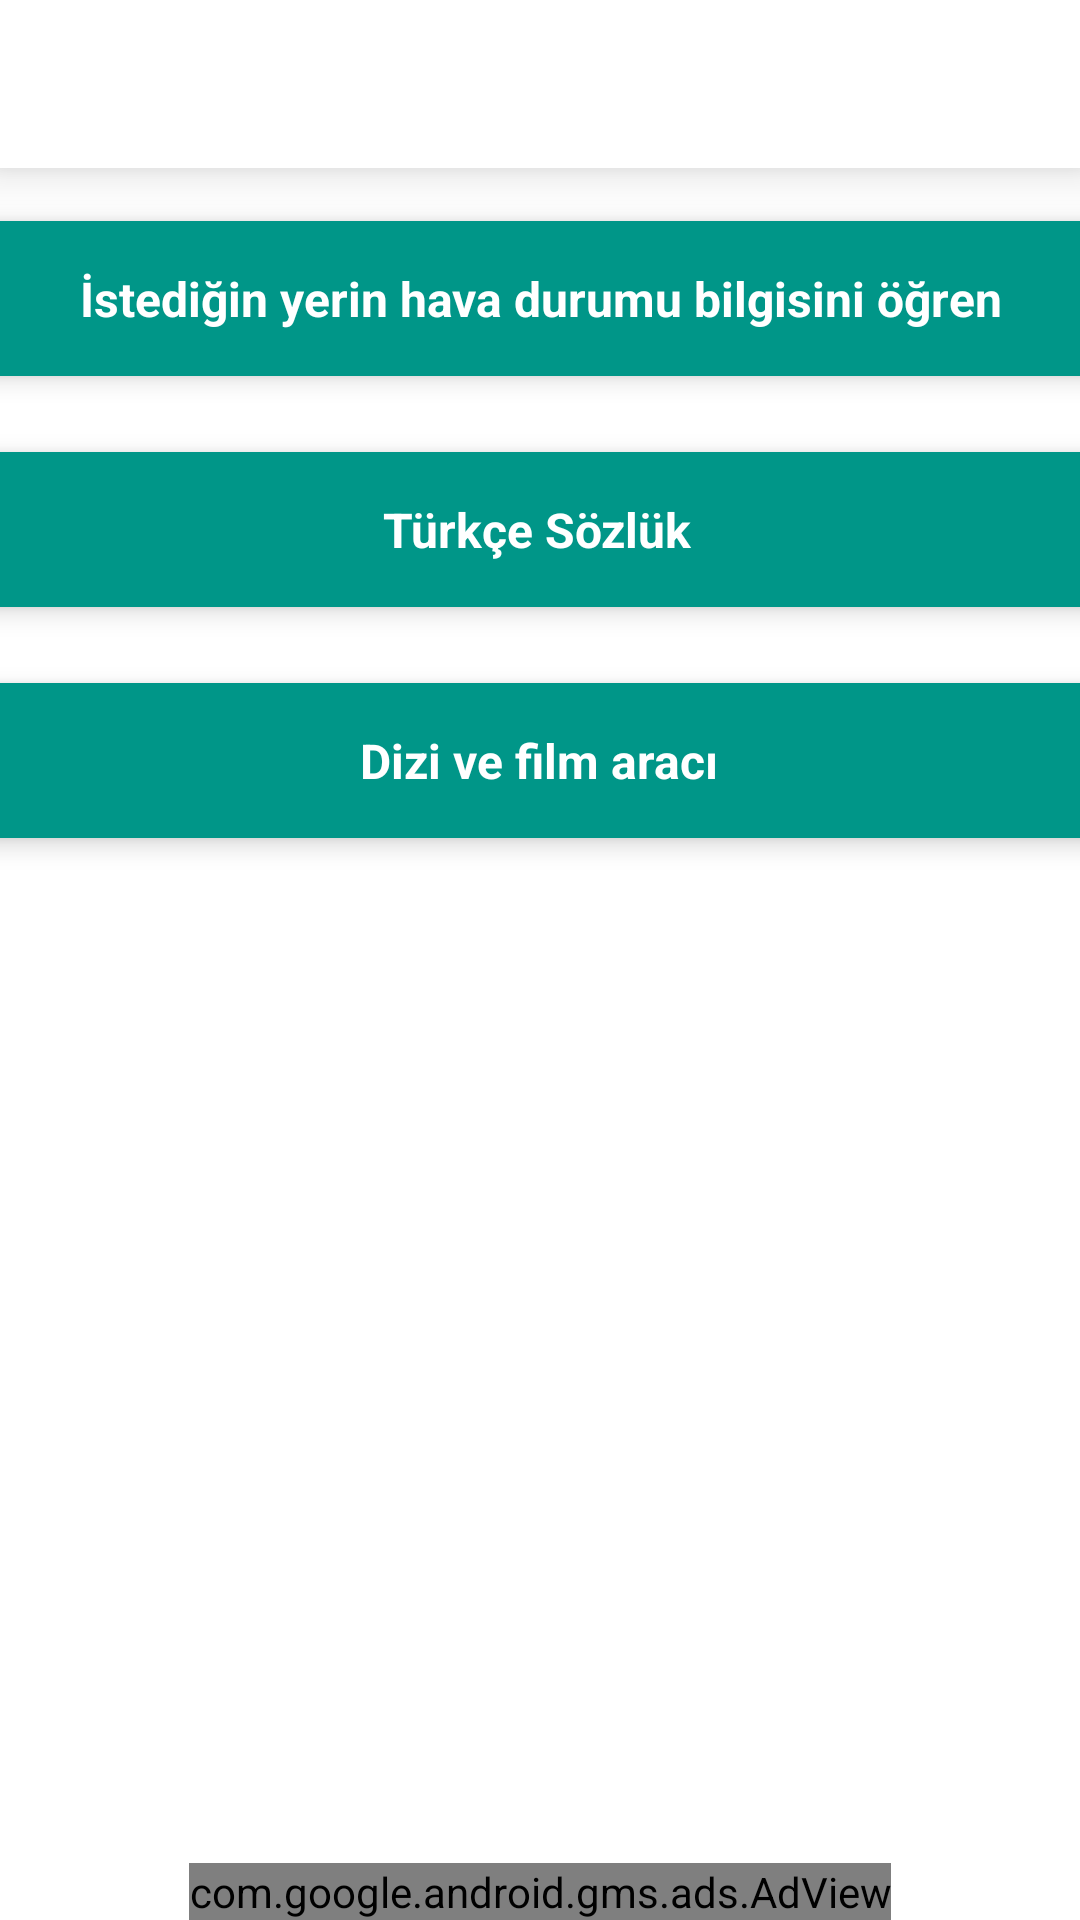

Produce the Android XML layout that renders to this screen, including the resource entries it uses.
<!-- AndroidManifest.xml: application theme Theme.WeatherApp -->
<!-- res/layout/fragment_tools.xml -->
<?xml version="1.0" encoding="utf-8"?>
<FrameLayout xmlns:android="http://schemas.android.com/apk/res/android"
    xmlns:app="http://schemas.android.com/apk/res-auto"
    xmlns:tools="http://schemas.android.com/tools"
    android:layout_width="match_parent"
    android:layout_height="match_parent"
    tools:context=".view.ToolsFragment">


    <androidx.constraintlayout.widget.ConstraintLayout
        android:background="@color/white"
        android:layout_width="match_parent"
        android:layout_height="match_parent">


        <androidx.appcompat.widget.Toolbar
            android:id="@+id/toolbar_comm"
            android:layout_width="0dp"
            android:layout_height="wrap_content"
            android:background="@color/white"
            android:elevation="10dp"
            android:minHeight="?attr/actionBarSize"
            android:theme="?attr/actionBarTheme"
            app:layout_constraintEnd_toEndOf="parent"
            app:layout_constraintStart_toStartOf="parent"
            app:layout_constraintTop_toTopOf="parent" />



        <androidx.cardview.widget.CardView
            android:id="@+id/card_weather"
            android:layout_width="406dp"
            android:layout_height="0dp"
            android:layout_margin="10dp"
            android:elevation="100dp"
            android:paddingLeft="10dp"
            android:paddingRight="10dp"
            app:cardBackgroundColor="#009688"
            app:cardCornerRadius="10dp"
            app:cardElevation="5dp"
            app:cardPreventCornerOverlap="false"
            app:cardUseCompatPadding="true"
            app:layout_constraintEnd_toEndOf="parent"
            app:layout_constraintStart_toStartOf="parent"
            app:layout_constraintTop_toBottomOf="@+id/toolbar_comm">

            <androidx.constraintlayout.widget.ConstraintLayout
                android:layout_width="match_parent"
                android:layout_height="match_parent"
                android:elevation="10dp">

                <TextView
                    android:id="@+id/text_weather"
                    android:layout_width="wrap_content"
                    android:layout_height="wrap_content"
                    android:layout_margin="15dp"
                    android:text="İstediğin yerin hava durumu bilgisini öğren"
                    android:textAlignment="center"
                    android:textColor="@color/white"
                    android:textSize="16sp"
                    android:textStyle="bold"
                    app:layout_constraintBottom_toBottomOf="parent"
                    app:layout_constraintEnd_toEndOf="parent"
                    app:layout_constraintHorizontal_bias="0.496"
                    app:layout_constraintStart_toStartOf="parent"
                    app:layout_constraintTop_toTopOf="parent"
                    app:layout_constraintVertical_bias="0.186">

                </TextView>
            </androidx.constraintlayout.widget.ConstraintLayout>
        </androidx.cardview.widget.CardView>

        <androidx.cardview.widget.CardView
            android:id="@+id/card_mean"
            android:layout_width="406dp"
            android:layout_height="0dp"
            android:layout_margin="10dp"
            android:elevation="100dp"
            android:paddingLeft="10dp"
            android:paddingRight="10dp"
            app:cardBackgroundColor="#009688"
            app:cardCornerRadius="10dp"
            app:cardElevation="5dp"
            app:cardPreventCornerOverlap="false"
            app:cardUseCompatPadding="true"
            app:layout_constraintEnd_toEndOf="parent"
            app:layout_constraintStart_toStartOf="parent"
            app:layout_constraintTop_toBottomOf="@+id/card_weather">

            <androidx.constraintlayout.widget.ConstraintLayout
                android:layout_width="match_parent"
                android:layout_height="match_parent"
                android:elevation="10dp">

                <TextView
                    android:id="@+id/text_mean"
                    android:layout_width="wrap_content"
                    android:layout_height="wrap_content"
                    android:layout_margin="15dp"
                    android:text="Türkçe Sözlük"
                    android:textAlignment="center"
                    android:textColor="@color/white"
                    android:textSize="16sp"
                    android:textStyle="bold"
                    app:layout_constraintBottom_toBottomOf="parent"
                    app:layout_constraintEnd_toEndOf="parent"
                    app:layout_constraintHorizontal_bias="0.496"
                    app:layout_constraintStart_toStartOf="parent"
                    app:layout_constraintTop_toTopOf="parent"
                    app:layout_constraintVertical_bias="0.186">

                </TextView>
            </androidx.constraintlayout.widget.ConstraintLayout>
        </androidx.cardview.widget.CardView>

        <androidx.cardview.widget.CardView
            android:id="@+id/card_movie"
            android:layout_width="406dp"
            android:layout_height="0dp"
            android:layout_margin="10dp"
            android:elevation="100dp"
            android:paddingLeft="10dp"
            android:paddingRight="10dp"
            app:cardBackgroundColor="#009688"
            app:cardCornerRadius="10dp"
            app:cardElevation="5dp"
            app:cardPreventCornerOverlap="false"
            app:cardUseCompatPadding="true"
            app:layout_constraintEnd_toEndOf="parent"
            app:layout_constraintStart_toStartOf="parent"
            app:layout_constraintTop_toBottomOf="@+id/card_mean">

            <androidx.constraintlayout.widget.ConstraintLayout
                android:layout_width="match_parent"
                android:layout_height="match_parent"
                android:elevation="10dp">

                <TextView
                    android:id="@+id/text_movie"
                    android:layout_width="wrap_content"
                    android:layout_height="wrap_content"
                    android:layout_margin="15dp"
                    android:text="Dizi ve film aracı"
                    android:textAlignment="center"
                    android:textColor="@color/white"
                    android:textSize="16sp"
                    android:textStyle="bold"
                    app:layout_constraintBottom_toBottomOf="parent"
                    app:layout_constraintEnd_toEndOf="parent"
                    app:layout_constraintHorizontal_bias="0.496"
                    app:layout_constraintStart_toStartOf="parent"
                    app:layout_constraintTop_toTopOf="parent"
                    app:layout_constraintVertical_bias="0.186">

                </TextView>
            </androidx.constraintlayout.widget.ConstraintLayout>
        </androidx.cardview.widget.CardView>


        <ImageView
            android:id="@+id/imageView"
            android:layout_width="58dp"
            android:layout_height="45dp"
            android:layout_marginBottom="10dp"
            android:elevation="10dp"
            android:src="@drawable/app_logo"
            app:layout_constraintBottom_toTopOf="@+id/card_weather"
            app:layout_constraintEnd_toEndOf="@+id/toolbar_comm"
            app:layout_constraintStart_toStartOf="@+id/toolbar_comm"
            app:layout_constraintTop_toTopOf="parent" />

        <com.google.android.gms.ads.AdView
            xmlns:ads="http://schemas.android.com/apk/res-auto"
            android:id="@+id/adView"
            android:layout_width="wrap_content"
            android:layout_height="wrap_content"
            app:adSize="BANNER"
            app:adUnitId="ca-app-pub-2419876504601447/1249831120"
            app:layout_constraintBottom_toBottomOf="parent"
            app:layout_constraintEnd_toEndOf="parent"
            app:layout_constraintStart_toStartOf="parent"/>

    </androidx.constraintlayout.widget.ConstraintLayout>


</FrameLayout>
<!-- resources referenced by this layout -->
<resources>
  <style name="Theme.WeatherApp" parent="Theme.MaterialComponents.DayNight.NoActionBar">
          
          <item name="windowActionBar">false</item>
          <item name="windowNoTitle">true</item>
          <item name="colorPrimary">#A4A3A6</item>
          <item name="colorPrimaryVariant">#A4A3A6</item>
          <item name="colorOnPrimary">@color/white</item>
          
          <item name="colorSecondary">@color/teal_200</item>
          <item name="colorSecondaryVariant">@color/teal_700</item>
          <item name="colorOnSecondary">@color/black</item>
          
          <item name="android:statusBarColor" tools:targetApi="l">?attr/colorPrimaryVariant</item>
          
      </style>
  <!-- not gathered from this repository: default colours our renderer supplied (Android Studio template values) -->
  <color name="teal_200">#FF03DAC5</color>
  <color name="teal_700">#FF018786</color>
  <color name="black">#FF000000</color>
  <color name="white">#FFFFFFFF</color>
</resources>
